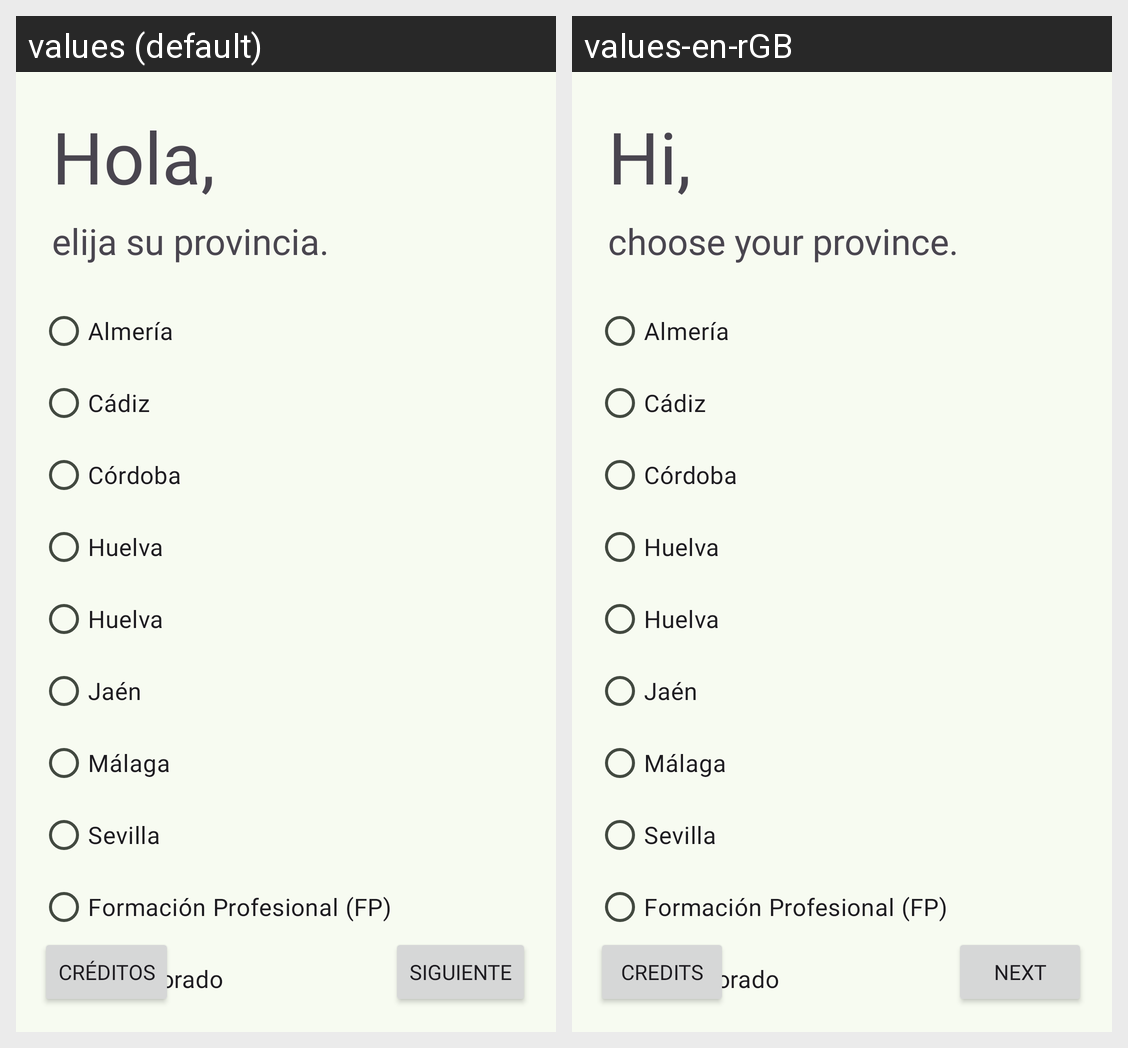

For this localized Android screen grid, give each drawn string resource with its value in every locale shown.
Android screen res/layout/activity_provincia.xml rendered under 2 locales, left to right: values (default), values-en-rGB. Device: Nexus 5 (rendered at 1080×1920; each locale shown at half size, 540×960, under a caption strip naming it); theme Theme.MoodleAndalucía.
Strings drawn on this screen, with the default value and each locale's value (text and hints the layout hard-codes, and strings that could not be matched under every locale, appear in the picture but are not listed):

hola_provinciaActivity
  values: Hola,
  values-en-rGB: Hi,

eligeprovincia_provinciaActivity
  values: elija su provincia.
  values-en-rGB: choose your province.

almeria_provinciaActivity
  values: Almería
  values-en-rGB: Almería  [not translated; the default value is used]

cadiz_provinciaActivity
  values: Cádiz
  values-en-rGB: Cádiz  [not translated; the default value is used]

cordoba_provinciaActivity
  values: Córdoba
  values-en-rGB: Córdoba  [not translated; the default value is used]

huelva_provinciaActivity
  values: Huelva
  values-en-rGB: Huelva  [not translated; the default value is used]

jaen_provinciaActivity
  values: Jaén
  values-en-rGB: Jaén  [not translated; the default value is used]

malaga_provinciaActivity
  values: Málaga
  values-en-rGB: Málaga  [not translated; the default value is used]

sevilla_provinciaActivity
  values: Sevilla
  values-en-rGB: Sevilla  [not translated; the default value is used]

fp_provinciaActivity
  values: Formación Profesional (FP)
  values-en-rGB: Formación Profesional (FP)  [not translated; the default value is used]

profesorado_provinciaActivity
  values: Profesorado
  values-en-rGB: Profesorado  [not translated; the default value is used]

btnsiguiente_provinciaActivity
  values: Siguiente
  values-en-rGB: Next

btncreditos_provinciaActivity
  values: Créditos
  values-en-rGB: Credits
